Run: headless pygame with SDL's dummy video driver; simulated clock (each Clock.tick advances the game by its frame time, no real sleeping); random seed 0; keys injected as events and as key.get_pressed() state; mouse plan: one left click at the window centre at the start of phase 2, then a move to the lower-right quarter at the start of phase 3.
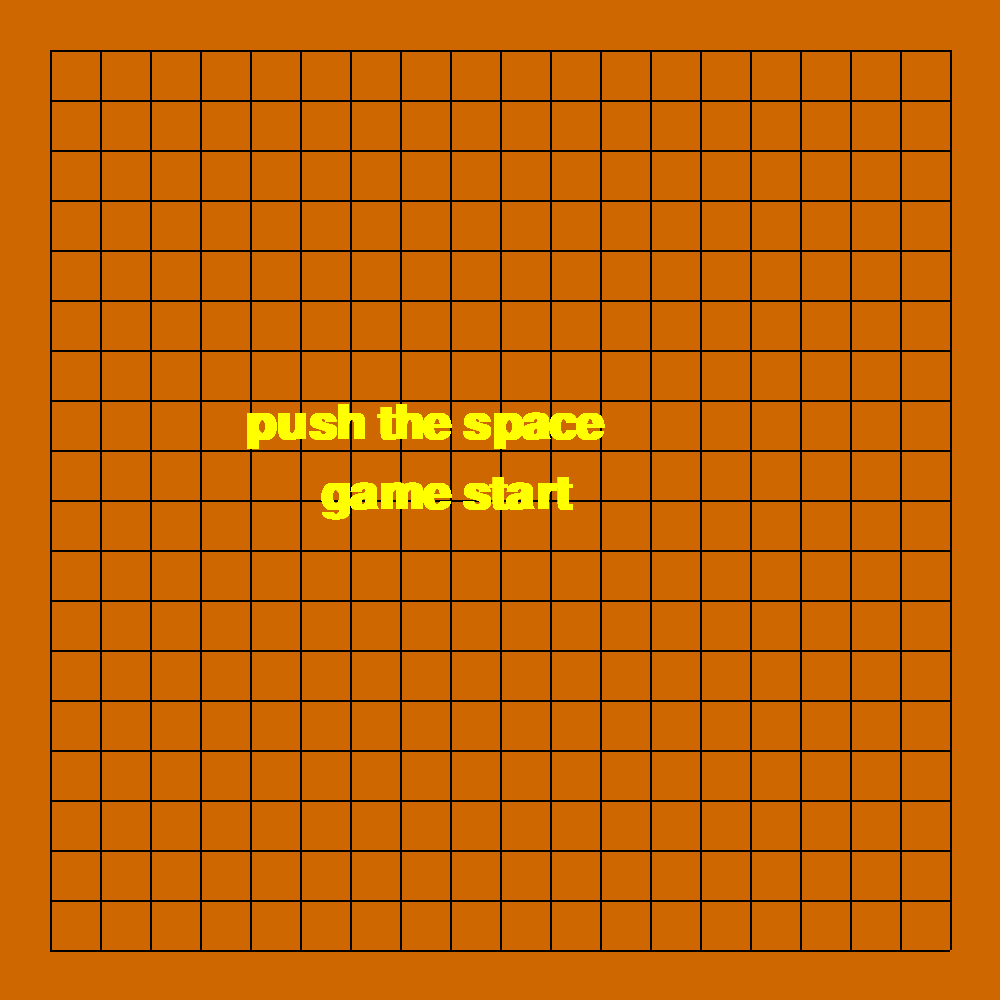
Frame 1 of 4 · flips 1–60 · no input
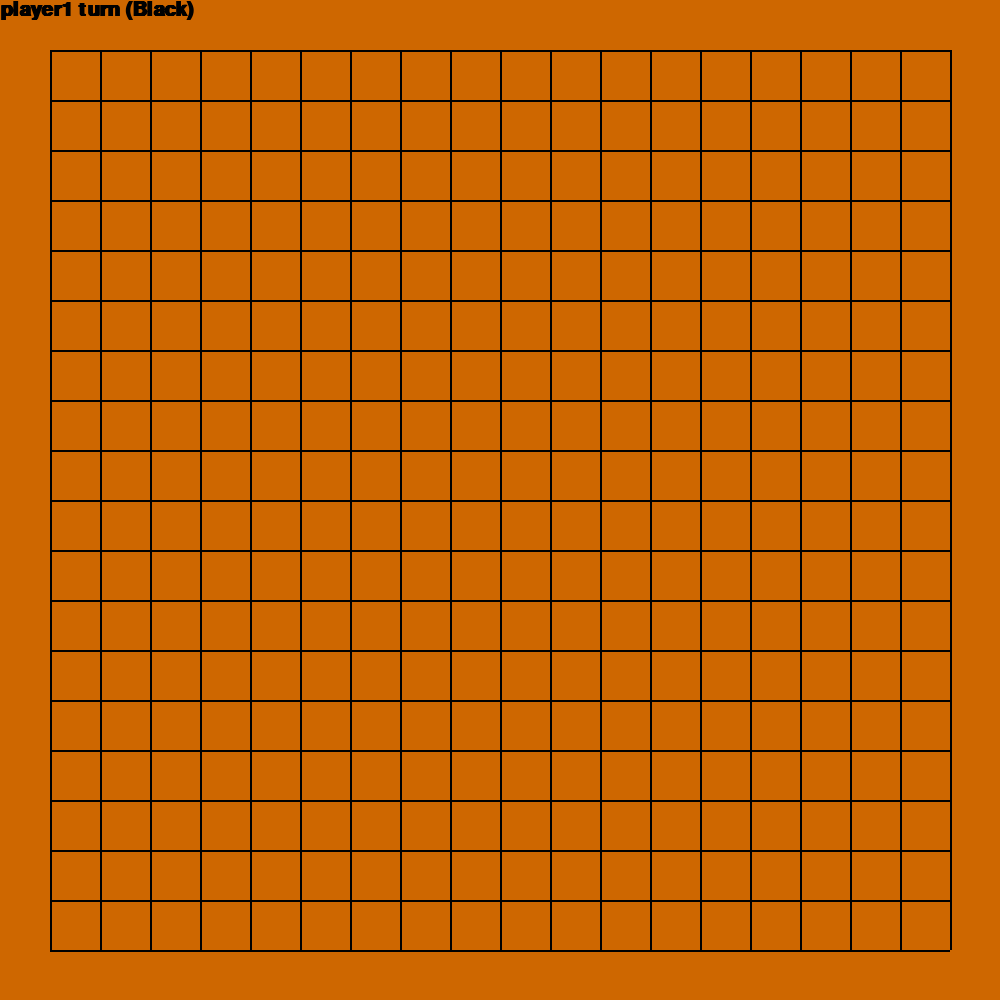
Frame 2 of 4 · flips 61–180 · clicked the window centre · tapped SPACE, RETURN · held RIGHT (→), D
Frame 3 of 4 · flips 181–300 · moved the mouse to the lower-right quarter · held DOWN (↓), S · screen unchanged from frame 2, image omitted
Frame 4 of 4 · flips 301–420 · held LEFT (←), A, UP (↑), W · screen unchanged from frame 3, image omitted

The pygame program that drew these frames:

from random import *
import pygame

pygame.init()
screen_width = 1000
screen_height = 1000
screen = pygame.display.set_mode((screen_width, screen_height))
myFont = pygame.font.SysFont("arial", 30, True, False)
Font = pygame.font.SysFont("arial", 70, True, False)
a = []

def a_reset():
    global a
    a = [
        [0, 0, 0, 0, 0, 0, 0, 0, 0, 0, 0, 0, 0 ,0 ,0 ,0 ,0 ,0 ,0],
        [0, 0, 0, 0, 0, 0, 0, 0, 0, 0, 0, 0, 0 ,0 ,0 ,0 ,0 ,0 ,0],
        [0, 0, 0, 0, 0, 0, 0, 0, 0, 0, 0, 0, 0 ,0 ,0 ,0 ,0 ,0 ,0],
        [0, 0, 0, 0, 0, 0, 0, 0, 0, 0, 0, 0, 0 ,0 ,0 ,0 ,0 ,0 ,0],
        [0, 0, 0, 0, 0, 0, 0, 0, 0, 0, 0, 0, 0 ,0 ,0 ,0 ,0 ,0 ,0],
        [0, 0, 0, 0, 0, 0, 0, 0, 0, 0, 0, 0, 0 ,0 ,0 ,0 ,0 ,0 ,0],
        [0, 0, 0, 0, 0, 0, 0, 0, 0, 0, 0, 0, 0 ,0 ,0 ,0 ,0 ,0 ,0],
        [0, 0, 0, 0, 0, 0, 0, 0, 0, 0, 0, 0, 0 ,0 ,0 ,0 ,0 ,0 ,0],
        [0, 0, 0, 0, 0, 0, 0, 0, 0, 0, 0, 0, 0 ,0 ,0 ,0 ,0 ,0 ,0],
        [0, 0, 0, 0, 0, 0, 0, 0, 0, 0, 0, 0, 0 ,0 ,0 ,0 ,0 ,0 ,0],
        [0, 0, 0, 0, 0, 0, 0, 0, 0, 0, 0, 0, 0 ,0 ,0 ,0 ,0 ,0 ,0],
        [0, 0, 0, 0, 0, 0, 0, 0, 0, 0, 0, 0, 0 ,0 ,0 ,0 ,0 ,0 ,0],
        [0, 0, 0, 0, 0, 0, 0, 0, 0, 0, 0, 0, 0 ,0 ,0 ,0 ,0 ,0 ,0],
        [0, 0, 0, 0, 0, 0, 0, 0, 0, 0, 0, 0, 0 ,0 ,0 ,0 ,0 ,0 ,0],
        [0, 0, 0, 0, 0, 0, 0, 0, 0, 0, 0, 0, 0 ,0 ,0 ,0 ,0 ,0 ,0],
        [0, 0, 0, 0, 0, 0, 0, 0, 0, 0, 0, 0, 0 ,0 ,0 ,0 ,0 ,0 ,0],
        [0, 0, 0, 0, 0, 0, 0, 0, 0, 0, 0, 0, 0 ,0 ,0 ,0 ,0 ,0 ,0],
        [0, 0, 0, 0, 0, 0, 0, 0, 0, 0, 0, 0, 0 ,0 ,0 ,0 ,0 ,0 ,0],
        [0, 0, 0, 0, 0, 0, 0, 0, 0, 0, 0, 0, 0 ,0 ,0 ,0 ,0 ,0 ,0],
    ]

class player:
    def __init__(self, name, color=0):
        self.name = name
        self.color = color

    def width(self, b):
        for i in range(len(b)):
            for j in range(len(b[i])-4):
                if b[i][j] == b[i][j+1] == b[i][j+2] == b[i][j+3] == b[i][j+4] == self.color:
                    return True
    def height(self, b):
        for i in range(len(b[0])):
            for j in range(len(b)-4):
                if b[j][i] == b[j+1][i] == b[j+2][i] == b[j+3][i] == b[j+4][i] == self.color:
                    return True
    def diagonal(self, b):
        for i in range(len(b)-4):
            for j in range(len(b[i])-4):
                if b[i][j] == b[i+1][j+1] == b[i+2][j+2] == b[i+3][j+3] == b[i+4][j+4] == self.color:
                    return True

    def check(self, b):
        w = self.width(b)
        h = self.height(b)
        d = self.diagonal(b)
        if w or h or d:
            return True

a_reset()

def design():
    screen.fill((206, 103, 0))
    for i in range(1, len(a)+1):
        pygame.draw.rect(screen, (0, 0, 0), (50, 50*i, 900, 2))
    for i in range(1, len(a[0])+1):
        pygame.draw.rect(screen, (0, 0, 0), (50*i, 50, 2, 900))

def go_stone():
    for i in range(len(a)):
        for j in range(len(a[i])):
            if a[i][j] == 1:
                pygame.draw.circle(screen, (0, 0, 0), (50+50*j, 50+50*i), 20)
            elif a[i][j] == 2:
                pygame.draw.circle(screen, (255, 255, 255), (50+50*j, 50+50*i), 20)

def font_player(turn):
    p1_t = myFont.render("player1 turn (Black)", True, (0, 0, 0))
    p2_t = myFont.render("player2 turn (White)", True, (0, 0, 0))

    pygame.draw.rect(screen, (206, 103, 0), (0, 0, 500, 40))
    if turn == 0:
        screen.blit(p1_t, (0, 0))
    elif turn == 1:
        screen.blit(p2_t, (0, 0))

def win(p):
    run = True
    fa = Font.render("push the space", True, (255, 255, 0))
    fb = Font.render("game start", True, (255, 255, 0))
    while run:
        for event in pygame.event.get():
            if event.type == pygame.QUIT:
                run = False
            if event.type == pygame.KEYDOWN:
                if event.key == pygame.K_SPACE:
                    run = False
        win_t = Font.render("player"+p.name+" win", True, (0, 0, 0))
        screen.blit(fa, (245, 500))
        screen.blit(fb, (320, 570))
        screen.blit(win_t, (290, 400))
        pygame.display.update()
    main()

def game():
    a_reset()
    p1 = player('1', 1)
    p2 = player('2', 2)

    design()
    turn = 0
    run = True
    while run:
        for event in pygame.event.get():
            if event.type == pygame.QUIT:
                run = False
            if event.type == pygame.MOUSEBUTTONDOWN:
                if event.button == 1:
                    x, y = event.pos
                    if x < 25 or x > 975 or y < 25 or y > 975:
                        continue
                    x = (x-25)//50
                    y = (y-25)//50
                    if a[y][x] != 0:
                        continue
                    if turn == 0:
                        a[y][x] = 1
                        turn = 1
                        run = True
                    elif turn == 1:
                        a[y][x] = 2
                        turn = 0
                        run = True
        font_player(turn)

        go_stone()
        if p1.check(a):
            w = 1
            run = False
        if p2.check(a):
            w = 2
            run = False

        pygame.display.update()

    if w == 1:
        win(p1)
    elif w == 2:
        win(p2)

def main():
    design()
    fa = Font.render("push the space", True, (255, 255, 0))
    fb = Font.render("game start", True, (255, 255, 0))

    run = True
    while run:
        for event in pygame.event.get():
            if event.type == pygame.QUIT:
                return
            if event.type == pygame.KEYDOWN:
                if event.key == pygame.K_SPACE:
                    c = True
                    run = False

        screen.blit(fa, (245, 400))
        screen.blit(fb, (320, 470))

        pygame.display.update()
    if c:
        game()

main()
